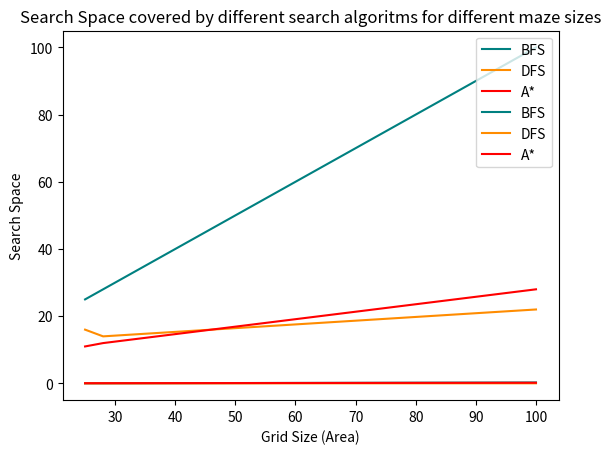

The matplotlib source for this figure:

import numpy as np
import matplotlib.pyplot as plt
import seaborn as sns

area = [25,28,100]
dfs = [0.017,0.015,0.031]
bfs = [0.031,0.036,0.275]
astar = [0.058,0.066,0.195]
dfsSpace = [16,14,22]
bfsSpace = [25,28,100]
aStarSpace = [11,12,28]

plt.plot(area, bfs, c='teal', label='BFS')
plt.plot(area, dfs, c='darkorange', label='DFS')
plt.plot(area, astar, c='red', label='A*')


plt.xlabel("Grid Size (Area)")
plt.ylabel('Time in seconds')
plt.title("Time taken by different search algoritms for different maze sizes")
plt.legend(loc="upper right")
plt.show()

plt.plot(area, bfsSpace, c='teal', label='BFS')
plt.plot(area, dfsSpace, c='darkorange', label='DFS')
plt.plot(area, aStarSpace, c='red', label='A*')


plt.xlabel("Grid Size (Area)")
plt.ylabel('Search Space')
plt.title("Search Space covered by different search algoritms for different maze sizes")
plt.legend(loc="upper right")
plt.show()